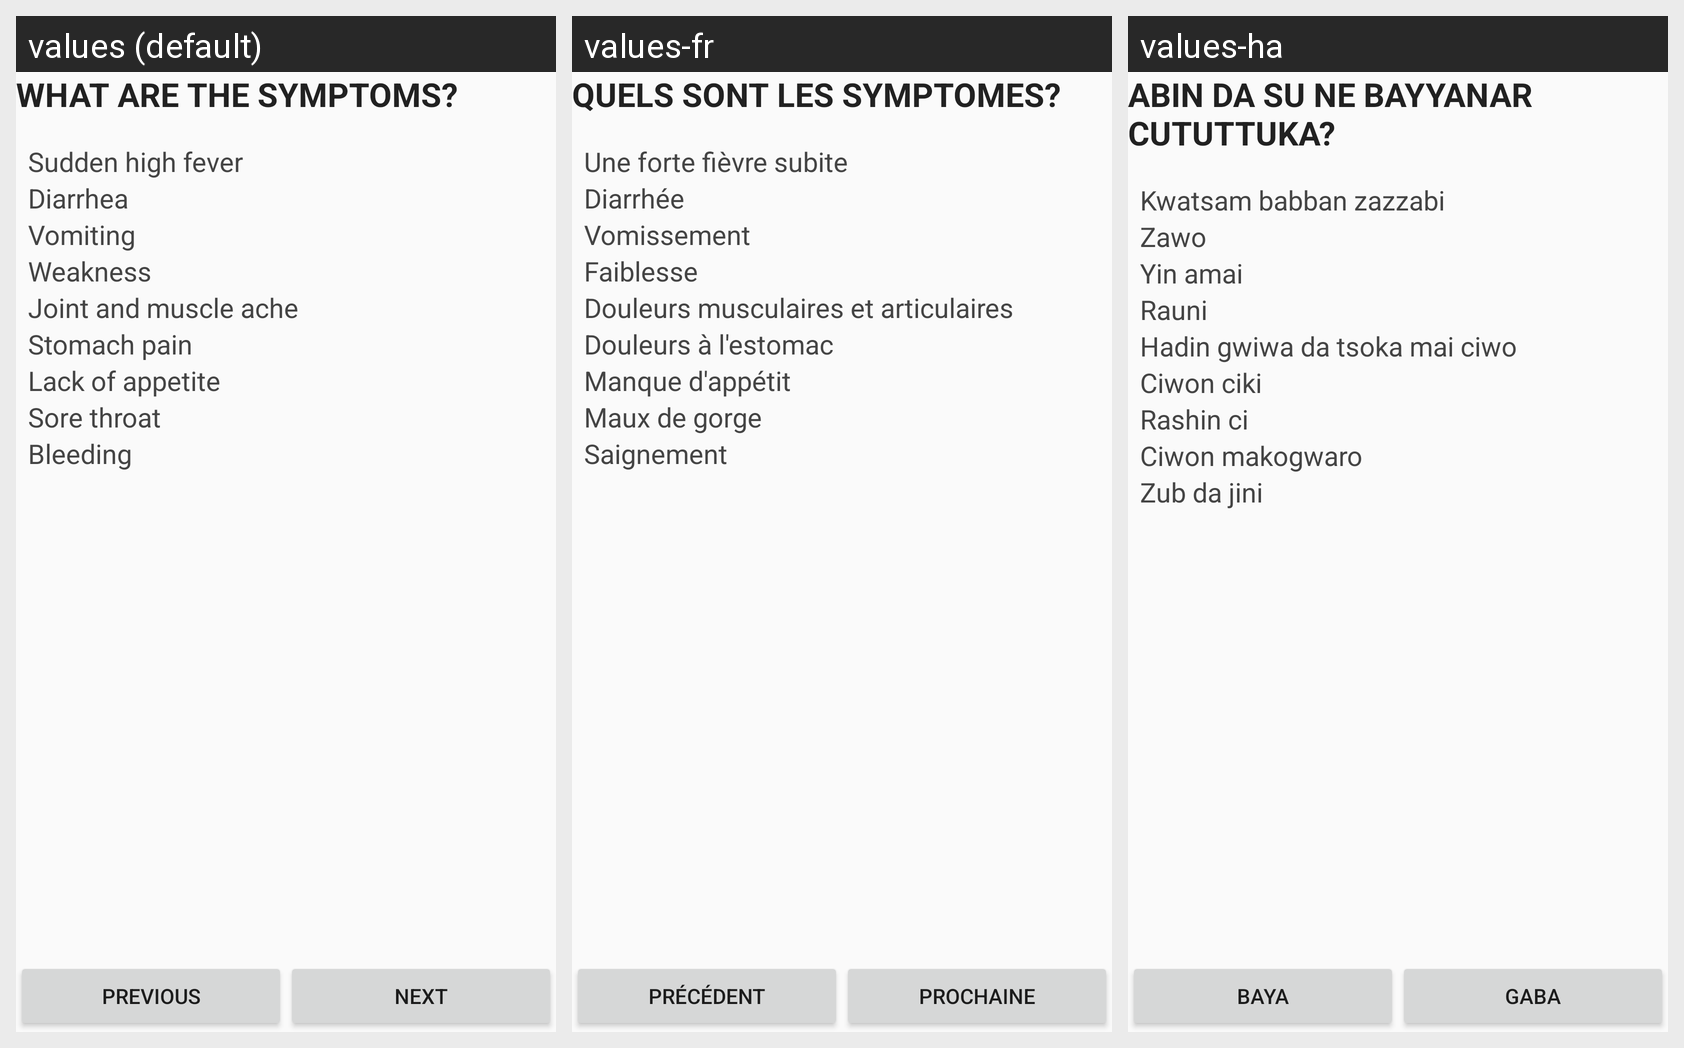

The same Android screen rendered under several of its app's locales, left to right. List the strings drawn on it with the default value and each locale's translation.
Android screen res/layout/symptoms_of_ebola.xml rendered under 3 locales, left to right: values (default), values-fr, values-ha. Device: Nexus 5 (rendered at 1080×1920; each locale shown at half size, 540×960, under a caption strip naming it); theme AppTheme.
Strings drawn on this screen, with the default value and each locale's value (text and hints the layout hard-codes, and strings that could not be matched under every locale, appear in the picture but are not listed):

what_are_the_symptoms
  values: WHAT ARE THE SYMPTOMS?
  values-fr: QUELS SONT LES SYMPTOMES?
  values-ha: ABIN DA SU NE BAYYANAR CUTUTTUKA?

sudden_high_fever
  values: Sudden high fever
  values-fr: Une forte fièvre subite
  values-ha: Kwatsam babban zazzabi

diarrhea
  values: Diarrhea
  values-fr: Diarrhée
  values-ha: Zawo

vommiting
  values: Vomiting
  values-fr: Vomissement
  values-ha: Yin amai

weakness
  values: Weakness
  values-fr: Faiblesse
  values-ha: Rauni

joint_and_muscle_ache
  values: Joint and muscle ache
  values-fr: Douleurs musculaires et articulaires
  values-ha: Hadin gwiwa da tsoka mai ciwo

stomach_pain
  values: Stomach pain
  values-fr: Douleurs à l'estomac
  values-ha: Ciwon ciki

lack_of_appetite
  values: Lack of appetite
  values-fr: Manque d'appétit
  values-ha: Rashin ci

sore_throat
  values: Sore throat
  values-fr: Maux de gorge
  values-ha: Ciwon makogwaro

bleeding
  values: Bleeding
  values-fr: Saignement
  values-ha: Zub da jini

previous
  values: PREVIOUS
  values-fr: PRÉCÉDENT
  values-ha: BAYA

next
  values: NEXT
  values-fr: PROCHAINE
  values-ha: GABA
